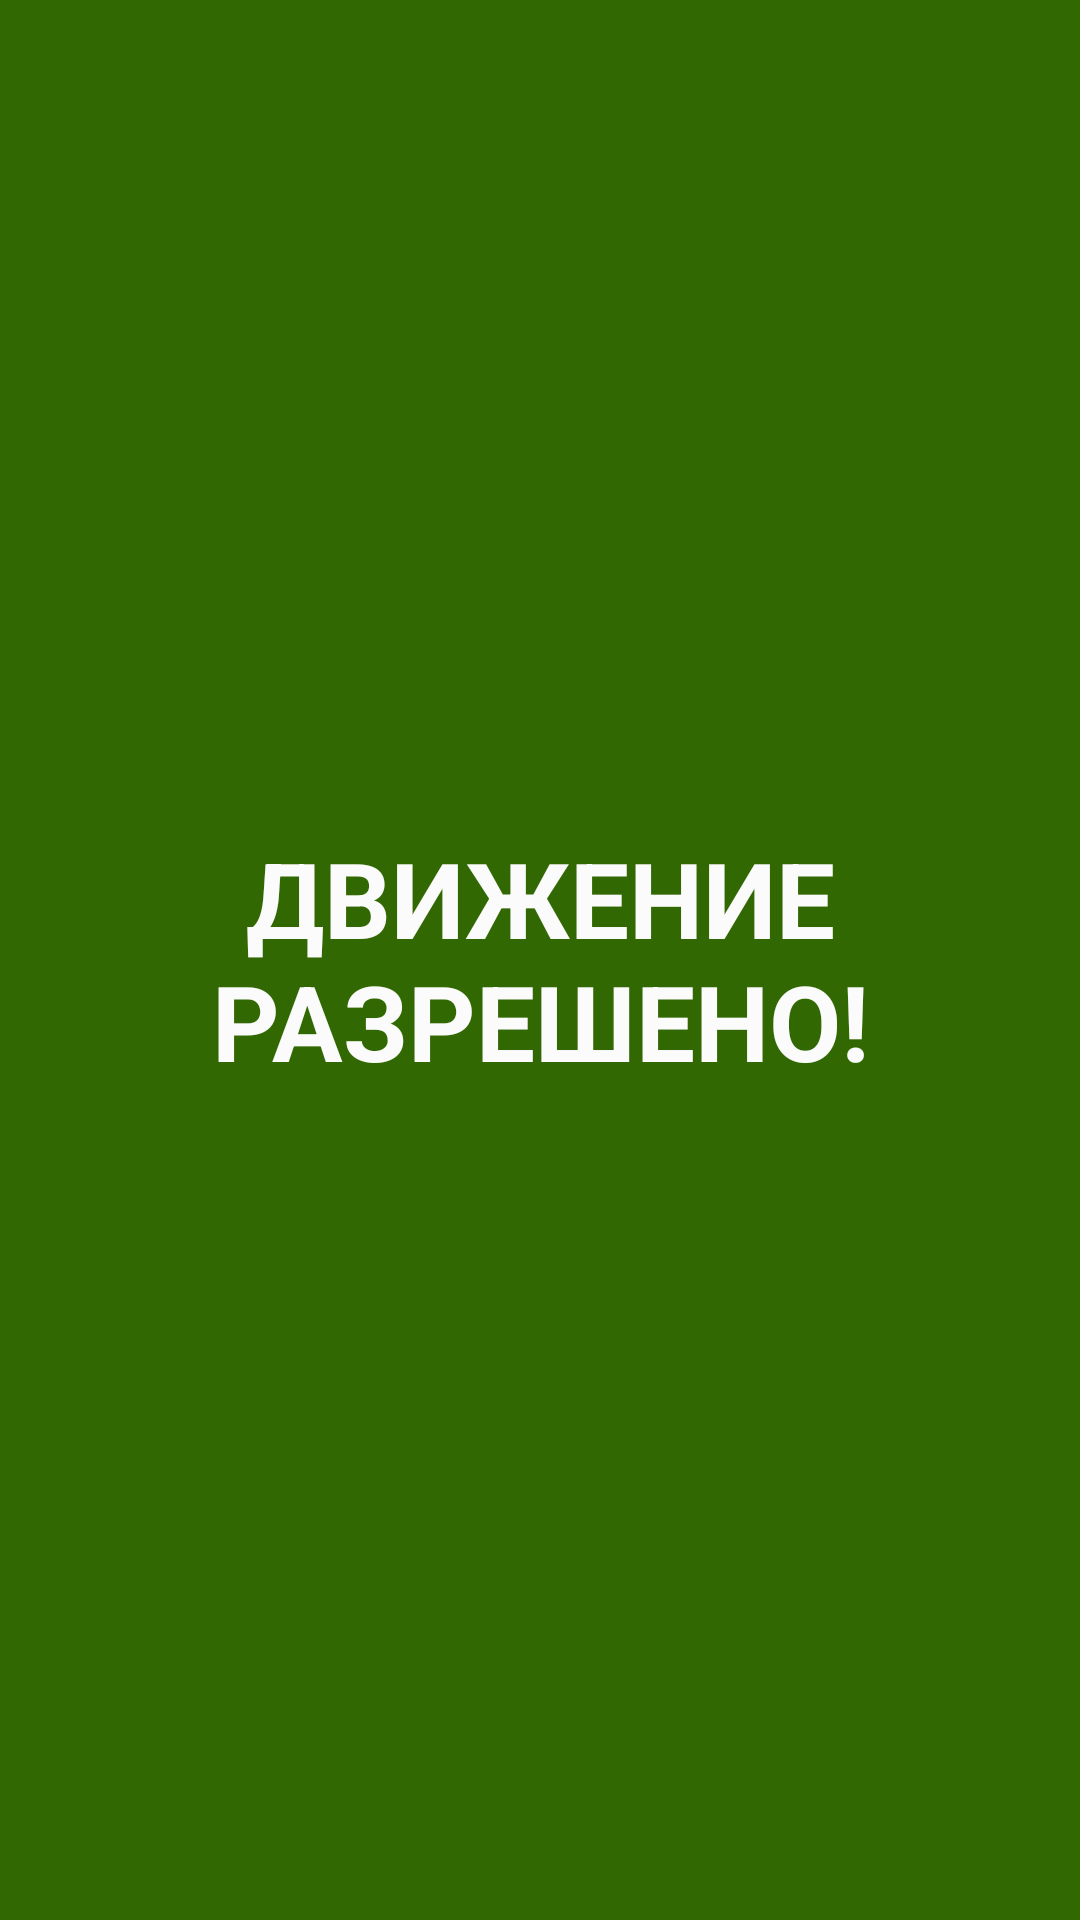

This screen was rendered from an Android layout file. Write that file and the resources it references.
<!-- AndroidManifest.xml: application theme Theme.AndroidNavigationHW1 -->
<!-- res/layout/fragment_green.xml -->
<?xml version="1.0" encoding="utf-8"?>
<LinearLayout xmlns:android="http://schemas.android.com/apk/res/android"
    xmlns:tools="http://schemas.android.com/tools"
    android:layout_width="match_parent"
    android:layout_height="match_parent"
    android:gravity="center"
    android:background="#316801"
    tools:context=".GreenFragment">

    <TextView

        android:id="@+id/textView"
        android:layout_width="wrap_content"
        android:layout_height="wrap_content"
        android:textSize="35sp"
        android:text="ДВИЖЕНИЕ РАЗРЕШЕНО!"
        android:gravity="center"
        android:textColor="#FBFBFB"
        android:textStyle="bold"/>


</LinearLayout>
<!-- resources referenced by this layout -->
<resources>
  <style name="Theme.AndroidNavigationHW1" parent="Base.Theme.AndroidNavigationHW1" />
  <style name="Base.Theme.AndroidNavigationHW1" parent="Theme.Material3.DayNight.NoActionBar">
          
          
      </style>
</resources>
